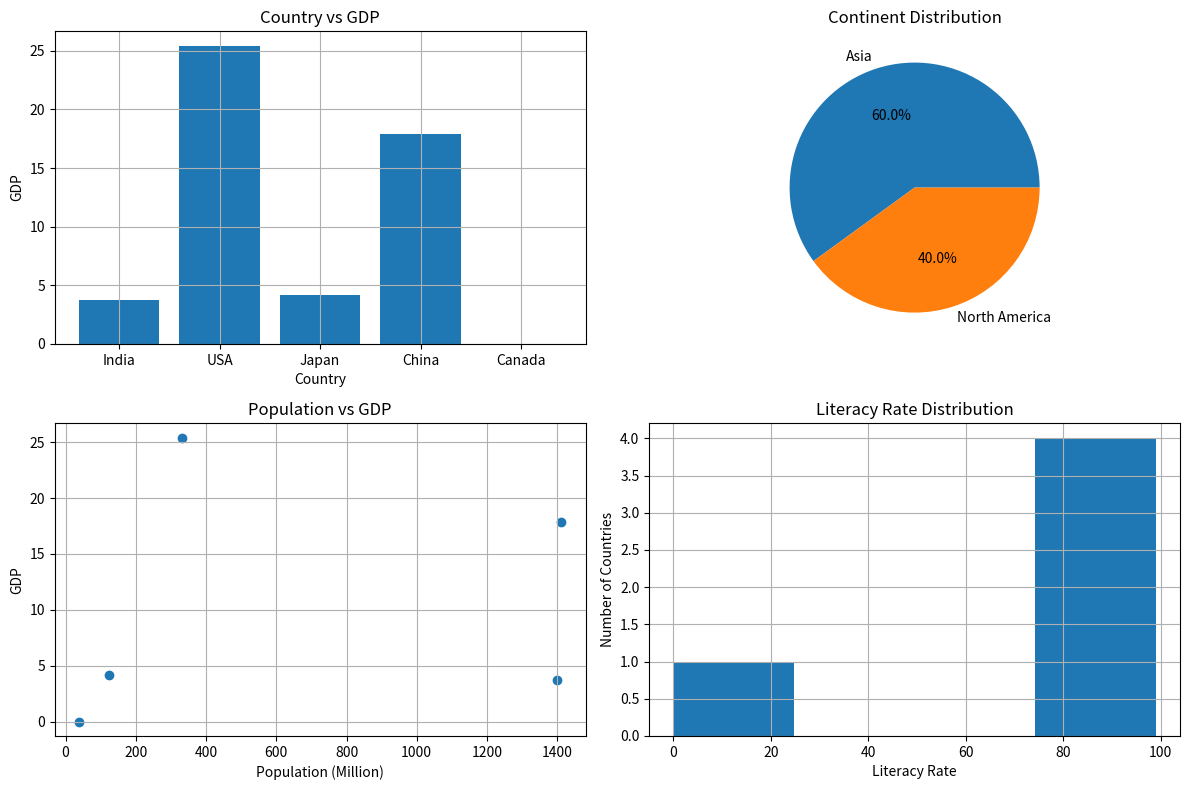

This chart was generated by the following Python code:
import pandas as pd
import matplotlib.pyplot as plt

data = {
    "Country": ["India", "USA", "Japan", "China", "Canada"],
    "Population": [1400, 331, 125, 1412, 38],
    "Literacy Rate": [77, 99, 99, 97, None],
    "GDP": [3.7, 25.4, 4.2, 17.9, None],
    "Continent": ["Asia", "North America", "Asia", "Asia", "North America"]
}

df = pd.DataFrame(data)

print("World Population Data")
print(df)

print("-" * 50)
print("Countries with Population Greater than 100 Million")
print(df[df["Population"] > 100])

print("-" * 50)
print("Countries with Literacy Rate Greater than 90%")
print(df[df["Literacy Rate"] > 90])

print("-" * 50)
print("Country with Highest GDP")
print(df[df["GDP"] == df["GDP"].max()])

print("-" * 50)
print("Country with Lowest GDP")
print(df[df["GDP"] == df["GDP"].min()])

print("-" * 50)
print("Average GDP")
print(df["GDP"].mean())

print("-" * 50)
print("Data After Filling Missing Values")

df = df.fillna(0)
print(df)

df.to_csv("world_population_cleaned.csv", index=False)
print("Cleaned data saved successfully.")

plt.figure(figsize=(12, 8))

plt.subplot(2, 2, 1)
plt.bar(df["Country"], df["GDP"])
plt.xlabel("Country")
plt.ylabel("GDP")
plt.title("Country vs GDP")
plt.grid(True)

plt.subplot(2, 2, 2)
continent = df["Continent"].value_counts()

plt.pie(continent,labels=continent.index,autopct="%1.1f%%")
plt.title("Continent Distribution")

plt.subplot(2, 2, 3)
plt.scatter(df["Population"], df["GDP"])
plt.xlabel("Population (Million)")
plt.ylabel("GDP")
plt.title("Population vs GDP")
plt.grid(True)

plt.subplot(2, 2, 4)
plt.hist(df["Literacy Rate"], bins="auto")
plt.xlabel("Literacy Rate")
plt.ylabel("Number of Countries")
plt.title("Literacy Rate Distribution")
plt.grid(True)

plt.tight_layout()
plt.show()
